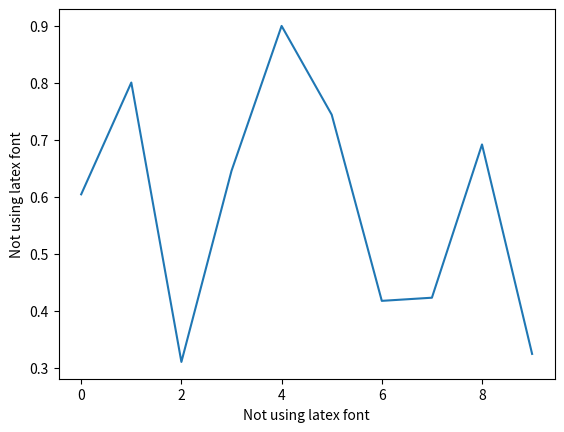

Recreate this plot in Python. (Note: this script raises an exception after producing the figure.)
import matplotlib.pyplot as plt
import random

# Drawing without using latex font.
fig = plt.figure()
ax = fig.add_subplot(111)
ax.plot([i for i in range(10)], [random.random() for i in range(10)])
ax.set_xlabel('Not using latex font')
ax.set_ylabel('Not using latex font')
fig.savefig('non-latex-font.pdf', bbox_inches="tight", pad_inches=0.05)

# Parameters to use latex font.
# Note that there might be other ways to do this.
plt.rcParams['ps.useafm'] = True
plt.rcParams['pdf.use14corefonts'] = True
plt.rcParams['text.usetex'] = True
plt.rcParams['font.family'] = "serif"
plt.rcParams['font.serif'] = "Times"

# Drawing using latex font.
fig = plt.figure()
ax = fig.add_subplot(111)
ax.plot([i for i in range(10)], [random.random() for i in range(10)])
ax.set_xlabel('Using latex font')
ax.set_ylabel('Using latex font')
fig.savefig('latex-font.pdf', bbox_inches="tight", pad_inches=0.05)
